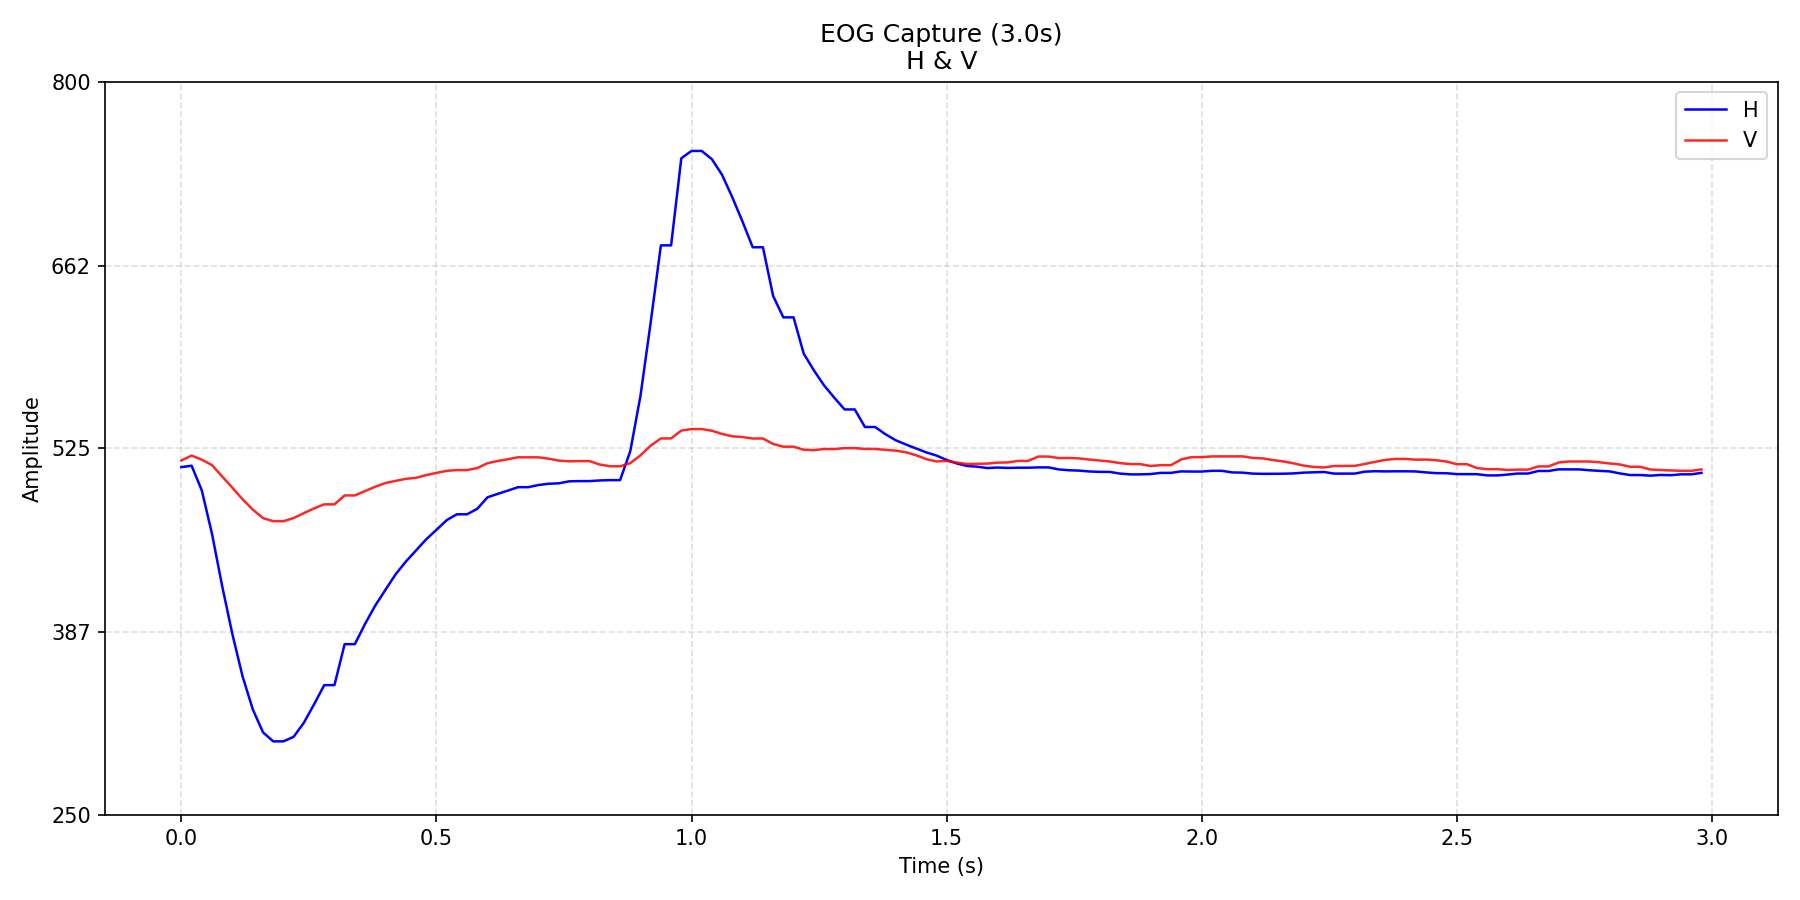

The table this chart was drawn from, first rows:
time_s, H, V
0.0, 510.8, 515.8
0.02, 511.8, 519.4
0.04, 493.3, 516.4
0.06, 460.6, 512.3
0.08, 421.3, 503.8
0.1, 385.2, 495.3
0.12, 353.6, 486.6
0.14, 328.9, 478.9
0.16, 311.7, 472.5
0.18, 305, 470.2
0.2, 305, 470.2
0.22, 308.4, 472.6
0.24, 318.9, 476.3
0.26, 332.7, 479.8
0.28, 347.2, 482.9
0.3, 347.2, 482.9
0.32, 377.9, 489.5
0.34, 377.9, 489.5
0.36, 393.1, 492.8
0.38, 406.9, 496.1
0.4, 418.7, 498.9
0.42, 430.4, 500.5
0.44, 439.9, 502
0.46, 448.3, 502.8
0.48, 456.7, 504.8
0.5, 463.7, 506.5
0.52, 471, 508
0.54, 475.4, 508.6
0.56, 475.4, 508.6
0.58, 479.5, 510.1
0.6, 488.1, 513.7
0.62, 490.7, 515.4
0.64, 493.2, 516.7
0.66, 495.7, 518.2
0.68, 495.7, 518.2
0.7, 497.4, 518.1
0.72, 498.3, 517.1
0.74, 498.6, 515.7
0.76, 500.1, 515.1
0.78, 500.3, 515.3
0.8, 500.3, 515.3
0.82, 500.8, 512.8
0.84, 501, 511.4
0.86, 501, 511.4
0.88, 522.8, 513.8
0.9, 564.4, 519.6
0.92, 619.5, 526.9
0.94, 677.2, 532.3
0.96, 677.2, 532.3
0.98, 742.6, 538.2
1, 748.1, 539.4
1.02, 748.1, 539.4
1.04, 741.9, 538.1
1.06, 730.1, 535.7
1.08, 713.3, 533.9
1.1, 695, 533.4
1.12, 675.8, 532.3
1.14, 675.8, 532.3
1.16, 639.2, 528.2
1.18, 623.2, 526.1
... 90 more rows
